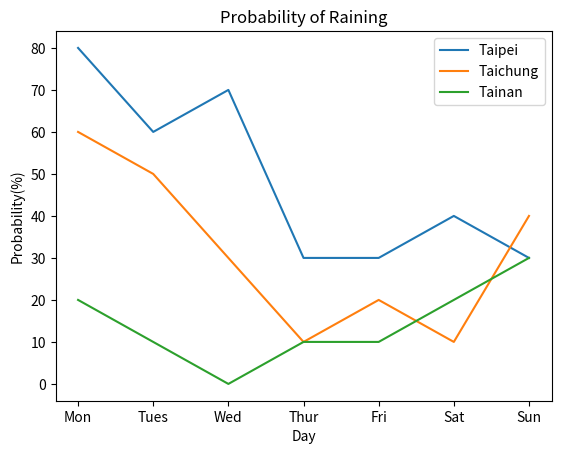

Reproduce this figure in Python.
#!/usr/bin/env python3
# -*- coding: utf-8 -*-
"""
Created on Sun Dec  6 20:43:52 2020

@author: fiona
"""

# Practice 1
"""
假設你現在有一些電影的資訊，包含： 片名、發行年、導演、票房
將電影視為一個 Class，每部電影會擁有自己的資訊

1.請試著建立 class Movie 和它的 __init__()
必須包含:
▪ name:片名(str)
▪ year:發行年(int)
▪ director:導演(str)
▪ box:票房(list of int)

2.請試著為 class Movie 定義兩個 methods
▪box_office()回傳總票房
▪is_earlier_than(other_movie) 判斷該電影是否較早發行
"""

class Movie:
    
    def __init__(self, name, year, director, box):
        self.name = str(name)
        self.year = int(year)
        self.director = str(director)
        self.box = list(box)
        
    def box_office(self):
        sum_box = 0
        for box in self.box:
            sum_box += int(box)
        return "$" + str(sum_box) + " millions"
    
    def is_earlier_than(self, other_movie):
        if self.year < other_movie.year:
            return True
        else:
            return False
        

frozen = Movie('Frozen', 2013, 'Jennifer', [1000, 200])
lionKing = Movie('Lion King', 1994, 'Robert Ralph', [4000, 500])
print(frozen.year) # 2013
print(frozen.box) # [1000, 200]
print(lionKing.director)
print(frozen.box_office()) # $1200 millions
print(lionKing.box_office())
print(frozen.is_earlier_than(lionKing)) # False
print(lionKing.is_earlier_than(frozen))


# Practice 2
"""
根據資料，請畫出各地一週降雨機率折線圖
            Mon. Tues. Wed. Thur. Fri. Sat. Sun.
Taipei      80   60    70   30    30   40   30
Taichung    60   50    30   10    20   10   40
Tainan      20   10     0   10    10   20   30
"""
import matplotlib.pyplot as py

month = ['Mon', 'Tues', 'Wed', 'Thur', 'Fri', 'Sat', 'Sun']
taipei = [80, 60, 70, 30, 30, 40, 30]
taichung = [60, 50, 30, 10, 20, 10, 40]
tainan = [20, 10, 0, 10, 10, 20, 30]

py.plot(month, taipei, label='Taipei')
py.plot(month, taichung, label='Taichung')
py.plot(month, tainan, label='Tainan')
py.xlabel("Day")
py.ylabel("Probability(%)")
py.title("Probability of Raining")
py.legend(loc="upper right")

py.show()

